Run: headless pygame with SDL's dummy video driver; simulated clock (each Clock.tick advances the game by its frame time, no real sleeping); random seed 0; keys injected as events and as key.get_pressed() state; mouse plan: one left click at the window centre at the start of phase 2, then a move to the lower-right quarter at the start of phase 3.
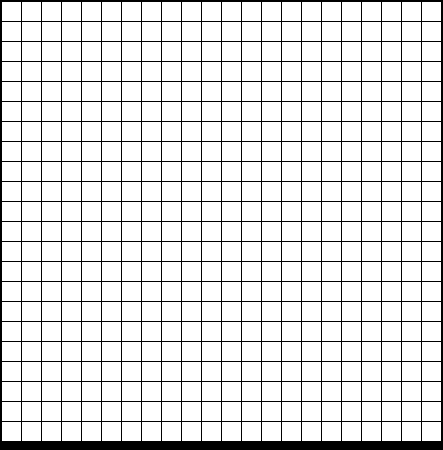
Frame 1 of 4 · flips 1–60 · no input
Frame 2 of 4 · flips 61–180 · clicked the window centre · tapped SPACE, RETURN · held RIGHT (→), D · screen unchanged from frame 1, image omitted
Frame 3 of 4 · flips 181–300 · moved the mouse to the lower-right quarter · held DOWN (↓), S · screen unchanged from frame 2, image omitted
Frame 4 of 4 · flips 301–420 · held LEFT (←), A, UP (↑), W · screen unchanged from frame 3, image omitted

The pygame program that drew these frames:

import sys
import pygame

#elementary box clss w draw method
class box():
	def __init__(self, x, y, width, height, color):
		self.x = x
		self.y = y
		self.width = width
		self.height = height
		self.color = color

	def draw(self, canvas):
		pygame.draw.rect(canvas, self.color, (self.x, self.y, self.width, self.height))
		
	def hover(self, pos):
		if (pos[0] > self.x and pos[0] < self.x + self.width):
			if (pos[1] > self.y and pos[1] < self.y + self.height):
				return True
		return False

# boxes etc
def setup():
	grid = [[] for _ in range(22)]
	for row in range(len(grid)):
		for col in range(len(grid)):
			gridBox = box(2 + (row * 20), 2 + (col * 20), 19, 19, (255, 255, 255))
			grid[row].append(gridBox)
	return grid

def redraw(grid, canvas):
	for row in grid:
		for col in row:
			col.draw(canvas)

if __name__ == '__main__':
	pygame.init()

	WHITE = (255, 255, 255)
	BLACK = (0, 0, 0)
	WIDTH = 443
	HEIGHT = 450

	CANVAS = pygame.display.set_mode((WIDTH, HEIGHT))
	pygame.display.set_caption('WIP algo')
	CANVAS.fill(BLACK)

	GRID = setup()

	while True:
		redraw(GRID, CANVAS)

		pos = pygame.mouse.get_pos()
		for event in pygame.event.get():
			if (event.type == pygame.QUIT):
				pygame.quit()
				sys.exit()
			if (event.type == pygame.MOUSEBUTTONDOWN):
				print("clicked")
				for row in GRID:
					for col in row:
						if (col.hover(pos)):
							col.color = BLACK
		pygame.display.update()
